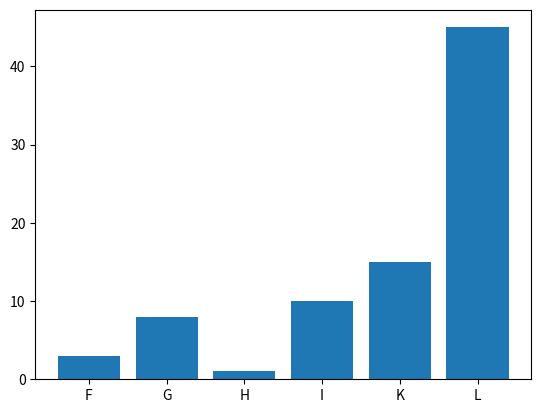

Write Python code to recreate this figure.
import matplotlib.pyplot as plt
import numpy as np
x = np.array(["F", "G", "H", "I", "K", "L"])
y = np.array([3, 8, 1, 10, 15, 45])

plt.bar(x,y)
plt.show()